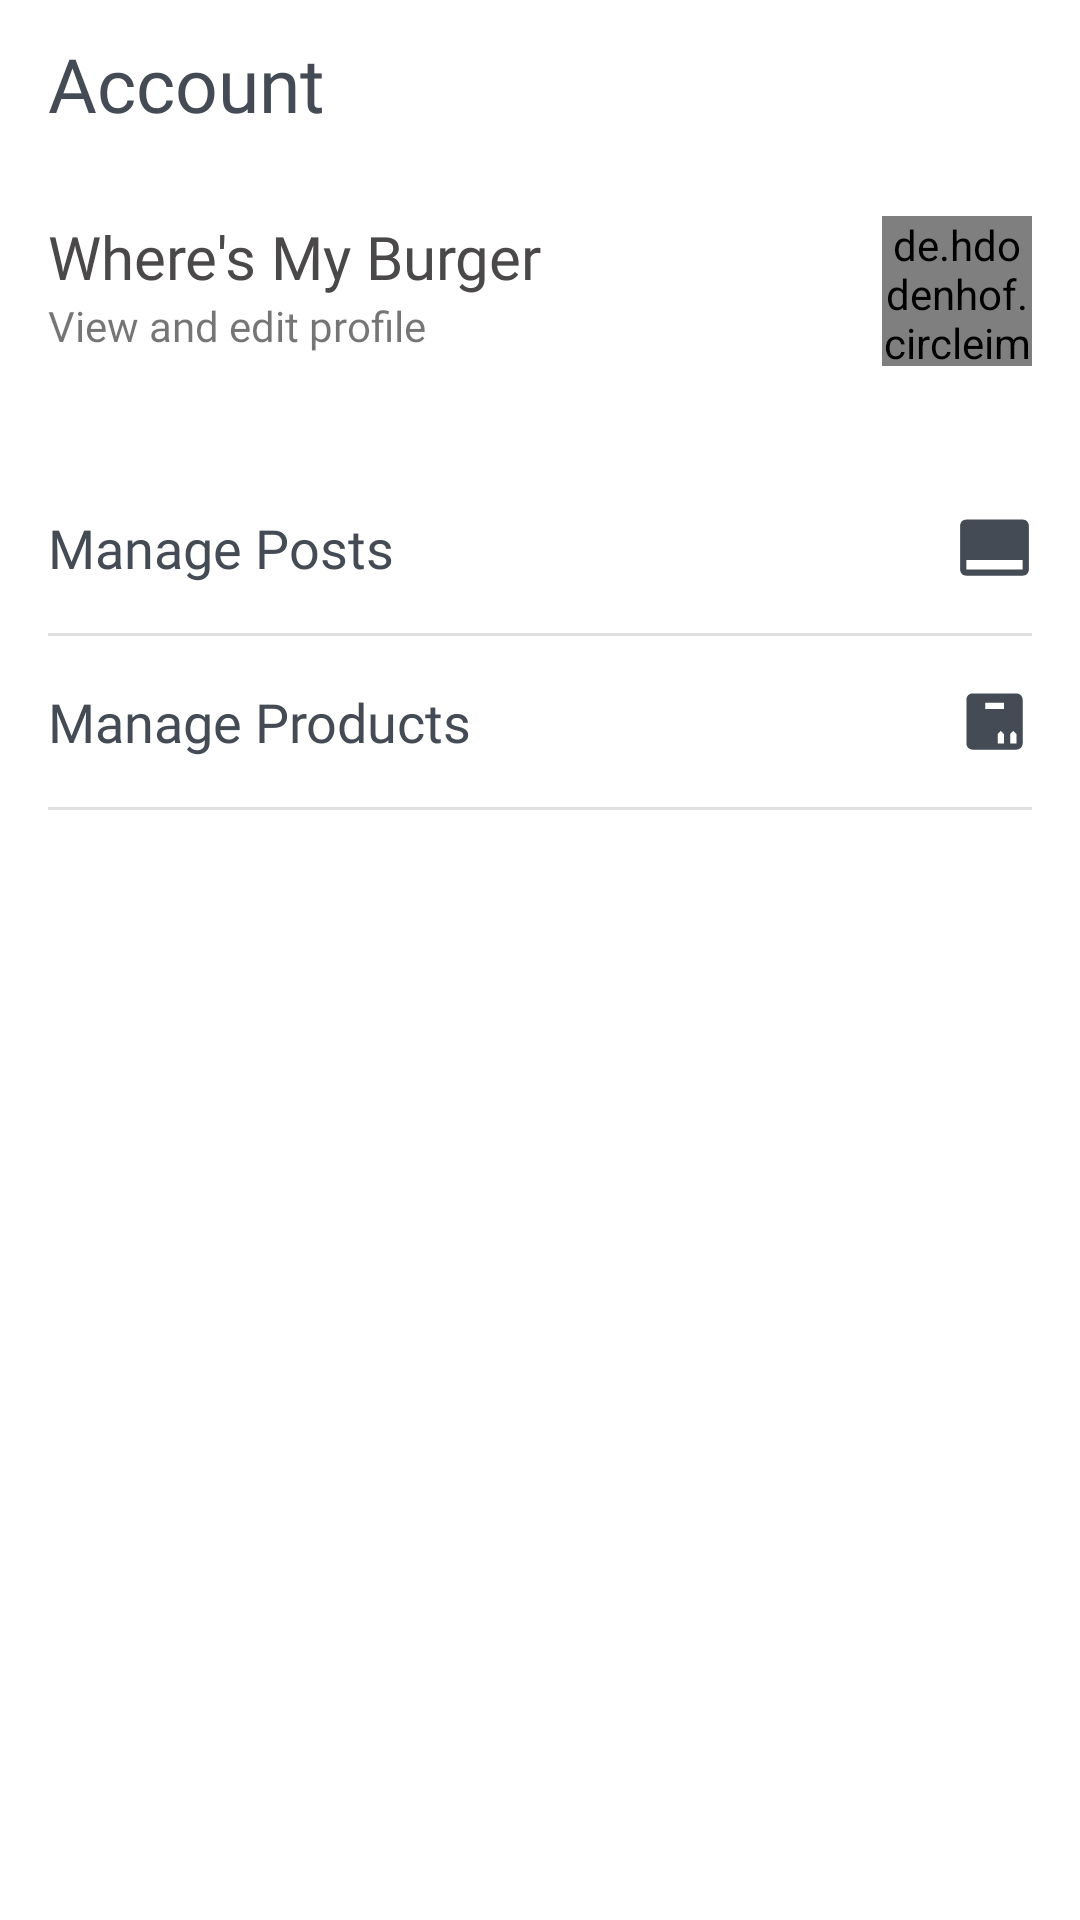

This screen was rendered from an Android layout file. Write that file and the resources it references.
<!-- AndroidManifest.xml: application theme AppTheme -->
<!-- res/layout/fragment_account.xml -->
<?xml version="1.0" encoding="utf-8"?>
<FrameLayout xmlns:android="http://schemas.android.com/apk/res/android"
    xmlns:app="http://schemas.android.com/apk/res-auto"
    xmlns:tools="http://schemas.android.com/tools"
    android:layout_width="match_parent"
    android:layout_height="match_parent"
    tools:context=".account.AccountFragment">

    <LinearLayout
        android:layout_width="match_parent"
        android:layout_height="match_parent"
        android:orientation="vertical">

        <LinearLayout
            android:layout_width="match_parent"
            android:layout_height="56dp"
            android:gravity="center"
            android:orientation="horizontal">

            <TextView
                android:id="@+id/textView"
                android:layout_width="0dp"
                android:layout_height="wrap_content"
                android:layout_weight="1"
                android:textSize="25sp"
                android:fontFamily="@font/roboto_condensed_bold"
                android:textColor="@color/colorTextH2"
                android:layout_marginStart="16dp"
                android:layout_marginEnd="16dp"
                android:text="Account" />
        </LinearLayout>

        <ScrollView
            android:layout_width="match_parent"
            android:layout_height="match_parent">

            <LinearLayout
                android:layout_width="match_parent"
                android:layout_height="wrap_content"
                android:orientation="vertical" >

                <LinearLayout
                    android:layout_width="match_parent"
                    android:layout_height="wrap_content"
                    android:padding="16dp"
                    android:gravity="center"
                    android:orientation="horizontal">

                    <LinearLayout
                        android:layout_width="match_parent"
                        android:layout_height="match_parent"
                        android:layout_weight="1"
                        android:orientation="vertical">

                        <TextView
                            android:id="@+id/textView2"
                            android:layout_width="match_parent"
                            android:layout_height="wrap_content"
                            android:textSize="20sp"
                            android:fontFamily="@font/roboto_condensed_bold"
                            android:textColor="@color/colorTextH3"
                            android:text="Where's My Burger" />

                        <TextView
                            android:id="@+id/tvViewEditProfile"
                            android:layout_width="match_parent"
                            android:layout_height="wrap_content"
                            android:fontFamily="@font/roboto_condensed_regular"
                            android:text="View and edit profile" />
                    </LinearLayout>

                    <de.hdodenhof.circleimageview.CircleImageView
                        android:layout_width="50dp"
                        android:layout_height="50dp"
                        android:src="@drawable/wmb"/>

                </LinearLayout>

                <LinearLayout
                    android:layout_width="match_parent"
                    android:layout_height="300dp"
                    android:orientation="vertical"
                    android:layout_marginTop="16dp">

                    <LinearLayout
                        android:id="@+id/lhManagePost"
                        android:layout_width="match_parent"
                        android:layout_height="wrap_content"
                        android:padding="16dp"
                        android:gravity="center"
                        android:background="?selectableItemBackground"
                        android:clickable="true"
                        android:orientation="horizontal">

                        <TextView
                            android:layout_width="wrap_content"
                            android:layout_height="wrap_content"
                            android:layout_weight="1"
                            android:textColor="@color/colorTextH2"
                            android:fontFamily="@font/roboto_condensed_regular"
                            android:textSize="18sp"
                            android:text="Manage Posts" />

                        <ImageView
                            android:layout_width="25dp"
                            android:layout_height="25dp"
                            android:src="@drawable/zp_manage_post" />
                    </LinearLayout>

                    <View
                        android:layout_width="match_parent"
                        android:layout_height="1dp"
                        android:layout_marginStart="16dp"
                        android:layout_marginEnd="16dp"
                        android:background="?android:attr/listDivider" />

                    <LinearLayout
                        android:id="@+id/lhManageProduct"
                        android:layout_width="match_parent"
                        android:layout_height="wrap_content"
                        android:padding="16dp"
                        android:gravity="center"
                        android:background="?selectableItemBackground"
                        android:clickable="true"
                        android:orientation="horizontal">

                        <TextView
                            android:layout_width="wrap_content"
                            android:layout_height="wrap_content"
                            android:layout_weight="1"
                            android:textColor="@color/colorTextH2"
                            android:fontFamily="@font/roboto_condensed_regular"
                            android:textSize="18sp"
                            android:text="Manage Products" />

                        <ImageView
                            android:layout_width="25dp"
                            android:layout_height="25dp"
                            android:src="@drawable/ic_zp_product" />
                    </LinearLayout>

                    <View
                        android:layout_width="match_parent"
                        android:layout_height="1dp"
                        android:layout_marginStart="16dp"
                        android:layout_marginEnd="16dp"
                        android:background="?android:attr/listDivider" />

                </LinearLayout>
            </LinearLayout>
        </ScrollView>


    </LinearLayout>
</FrameLayout>
<!-- resources referenced by this layout -->
<resources>
  <color name="colorTextH2">#444B54</color>
  <color name="colorTextH3">#4A4848</color>
  <!-- drawable ic_zp_product (drawable) -->
  <vector xmlns:android="http://schemas.android.com/apk/res/android"
      android:width="48dp"
      android:height="48dp"
      android:viewportWidth="24"
      android:viewportHeight="24">
    <path
        android:pathData="M19,3H5C3.897,3 3,3.897 3,5v14c0,1.103 0.897,2 2,2h14c1.103,0 2,-0.897 2,-2V5C21,3.897 20.103,3 19,3zM15,19h-2v-3l1,-1l1,1V19zM15,8H9V6h6V8zM19,19h-2v-3l1,-1l1,1V19z"
        android:fillColor="#444B54"/>
  </vector>
  <!-- drawable wmb: png bitmap (drawable, 30242 bytes) -->
  <!-- drawable zp_manage_post (drawable) -->
  <vector android:height="24dp" android:tint="#444B54"
      android:viewportHeight="24.0" android:viewportWidth="24.0"
      android:width="24dp" xmlns:android="http://schemas.android.com/apk/res/android">
      <path android:fillColor="#FF000000" android:pathData="M21,3L3,3c-1.1,0 -2,0.9 -2,2v14c0,1.1 0.9,2 2,2h18c1.1,0 2,-0.9 2,-2L23,5c0,-1.1 -0.9,-2 -2,-2zM21,19L3,19v-3h18v3z"/>
  </vector>
  <style name="AppTheme" parent="Theme.MaterialComponents.Light.NoActionBar">
          
          <item name="colorPrimary">@color/colorPrimary</item>
          <item name="colorPrimaryDark">@color/colorPrimaryDark</item>
          <item name="colorAccent">@color/colorAccent</item>
      </style>
  <color name="colorPrimary">#095CE6</color>
  <color name="colorPrimaryDark">#CFD0D3</color>
  <color name="colorAccent">#095CE6</color>
</resources>
